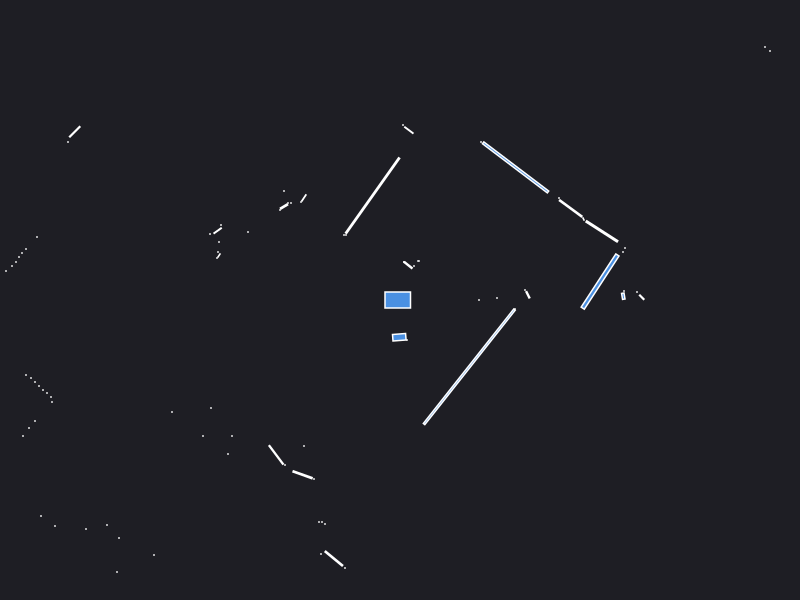

The data file committed next to this chart (first rows):
0.000000	0.000000	0.049500
2.24	0.09	0.000441
2.233	0.03797	0.004566
1.279	0.052	0.004872
1.25	0.1	0.000441
0.79	0.000000	0.000441
0.97	0.02	0.000441
2.37	0.08	0.000441
2.417	0.0275	0.004225
2.23	0.48	0.000441
2.25	0.52	0.000441
2.019	0.6861	0.07856
1.835	0.81	0.001250
1.707	0.9159	0.04674
1.59	1.02	0.000441
3.7	2.49	0.000441
3.65	2.53	0.000441
1.156	1.326	0.3617
0.81	1.58	0.000441
0.185	0.39	0.000630
0.14	0.34	0.000441
0.08305	0.3476	0.008301
0.04	0.38	0.000441
0.04	0.38	0.000441
0.0888	1.698	0.008520
0.03	1.75	0.000441
-0.274	1.044	0.4361
-0.54	0.65	0.000441
-0.56	0.65	0.000441
-0.9612	1.021	0.005080
-0.99	0.98	0.000441
-1.16	1.09	0.000441
-1.09	0.97	0.000441
-1.12	0.97	0.000441
-1.16	0.935	0.006465
-1.2	0.9	0.000441
-5.28	3.75	0.000441
-5.32	3.68	0.000441
-5.37	3.62	0.000441
-5.42	3.56	0.000441
-5.47	3.5	0.000441
-5.52	3.44	0.000441
-5.57	3.37	0.000441
-3.252	1.683	0.01562
-3.32	1.58	0.000441
-1.52	0.68	0.000441
-1.79	0.75	0.000441
-1.824	0.6931	0.006840
-1.9	0.66	0.000441
-1.81	0.58	0.000441
-1.82	0.48	0.000441
-1.81	0.445	0.002064
-1.83	0.42	0.000441
-3.63	0.63	0.000441
-3.74	0.51	0.000441
-3.78	0.47	0.000441
-3.81	0.43	0.000441
-3.84	0.38	0.000441
-3.88	0.34	0.000441
-3.94	0.29	0.000441
-5.77	0.28	0.000441
... 55 more rows
